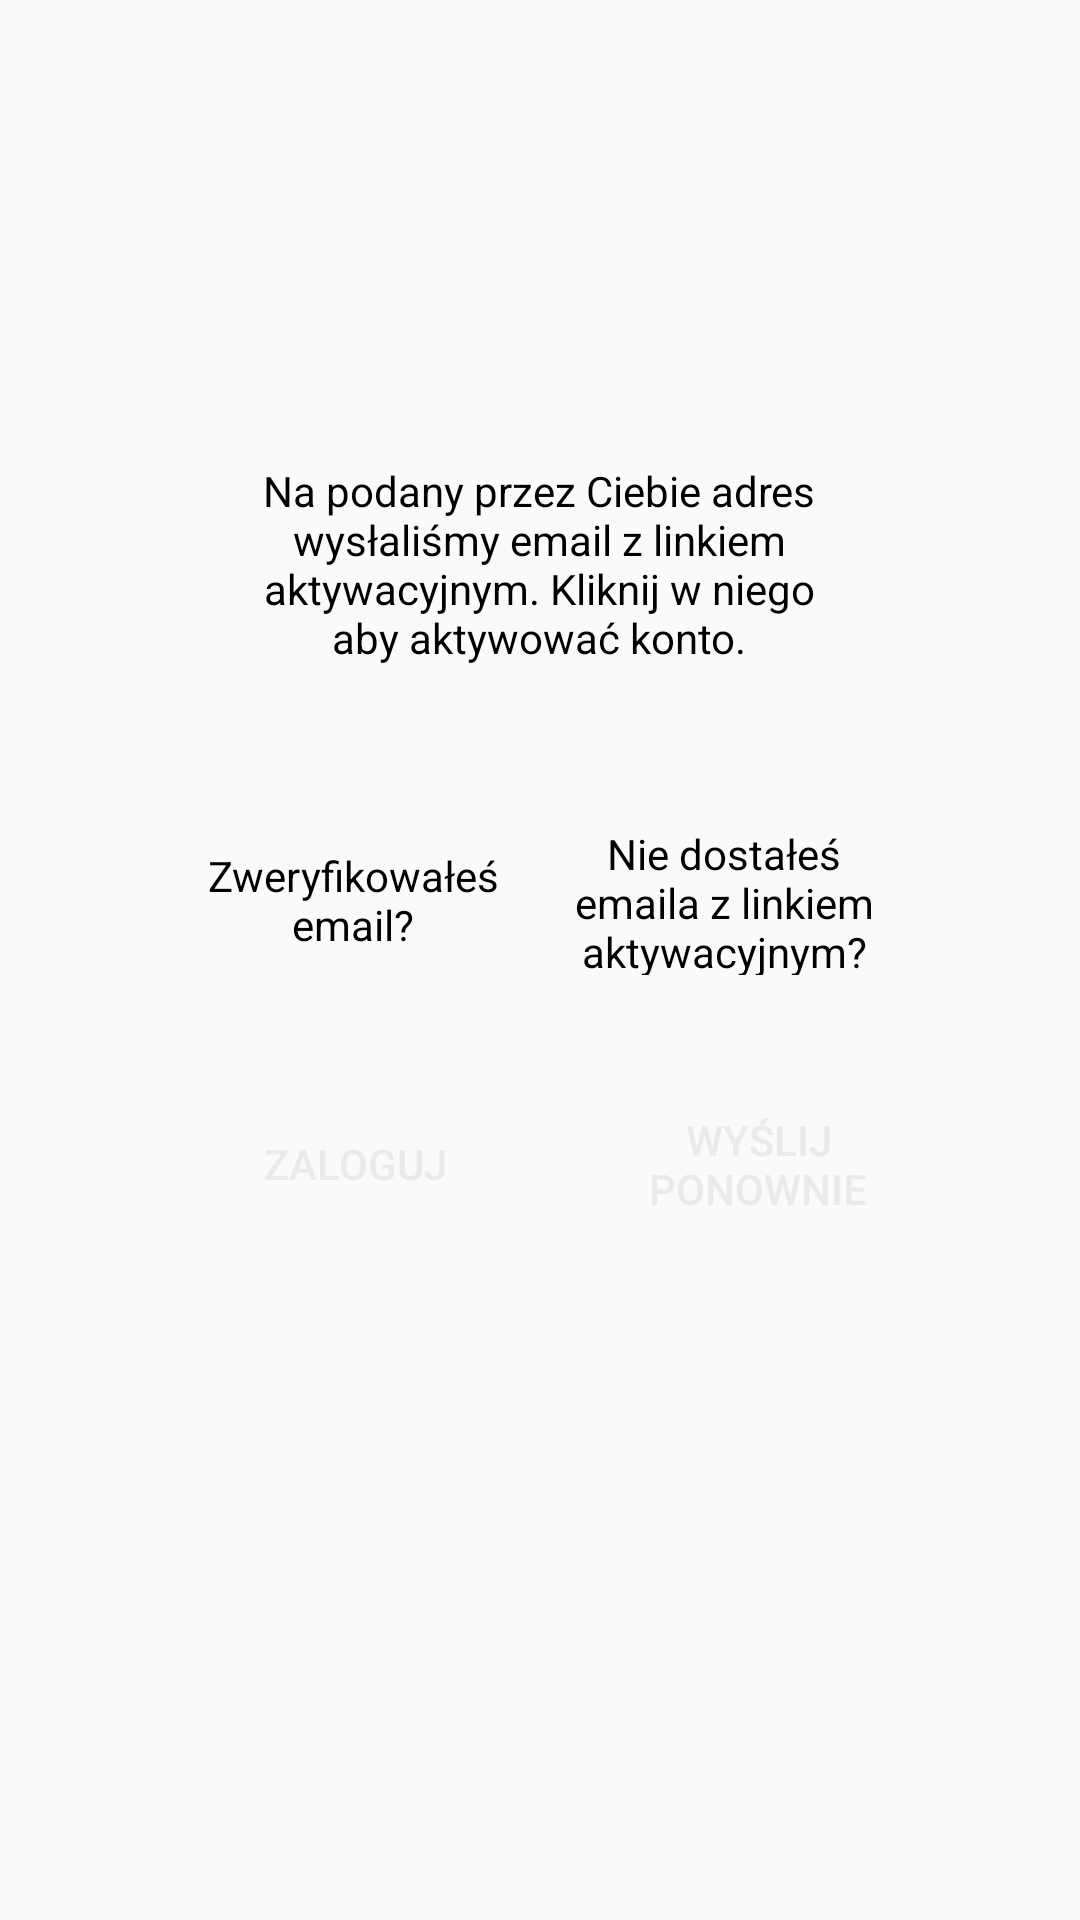

Android layout source for this screen:
<!-- AndroidManifest.xml: application theme AppTheme -->
<!-- res/layout/content_verify_account.xml -->
<?xml version="1.0" encoding="utf-8"?>
<android.support.constraint.ConstraintLayout xmlns:android="http://schemas.android.com/apk/res/android"
    xmlns:app="http://schemas.android.com/apk/res-auto"
    xmlns:tools="http://schemas.android.com/tools"
    android:layout_width="match_parent"
    android:layout_height="match_parent"
    app:layout_behavior="@string/appbar_scrolling_view_behavior"
    tools:context=".VerifyAccountActivity"
    tools:showIn="@layout/activity_verify_account">

    <Button
        android:id="@+id/verifyButton"
        android:layout_width="120dp"
        android:layout_height="60dp"
        android:layout_marginStart="8dp"
        android:layout_marginLeft="8dp"
        android:layout_marginTop="8dp"
        android:layout_marginEnd="8dp"
        android:layout_marginRight="8dp"
        android:layout_marginBottom="8dp"
        android:background="@drawable/rounded_button"
        android:text="@string/login"
        android:textColor="@color/colorInputBackground"
        app:layout_constraintBottom_toBottomOf="parent"
        app:layout_constraintEnd_toEndOf="parent"
        app:layout_constraintHorizontal_bias="0.225"
        app:layout_constraintStart_toStartOf="parent"
        app:layout_constraintTop_toBottomOf="@+id/askVerifyEmail"
        app:layout_constraintVertical_bias="0.105" />

    <Button
        android:id="@+id/sendEmailAgain"
        android:layout_width="120dp"
        android:layout_height="60dp"
        android:layout_marginStart="8dp"
        android:layout_marginLeft="8dp"
        android:layout_marginTop="8dp"
        android:layout_marginEnd="8dp"
        android:layout_marginRight="8dp"
        android:layout_marginBottom="8dp"
        android:background="@drawable/rounded_button"
        android:text="@string/send_again"
        android:textColor="@color/colorInputBackground"
        app:layout_constraintBottom_toBottomOf="parent"
        app:layout_constraintEnd_toEndOf="parent"
        app:layout_constraintHorizontal_bias="0.825"
        app:layout_constraintStart_toStartOf="parent"
        app:layout_constraintTop_toBottomOf="@+id/askSendEmailAgain"
        app:layout_constraintVertical_bias="0.105" />

    <TextView
        android:id="@+id/descriptionVerifyAccount"
        android:layout_width="200dp"
        android:layout_height="120dp"
        android:layout_marginStart="8dp"
        android:layout_marginLeft="8dp"
        android:layout_marginTop="8dp"
        android:layout_marginEnd="8dp"
        android:layout_marginRight="8dp"
        android:layout_marginBottom="8dp"
        android:gravity="center"
        android:text="@string/descrption_email_verificaiton"
        android:textAlignment="center"
        android:textColor="@color/colorBlack"

        android:textSize="14sp"
        app:layout_constraintBottom_toBottomOf="parent"
        app:layout_constraintEnd_toEndOf="parent"
        app:layout_constraintHorizontal_bias="0.497"
        app:layout_constraintStart_toStartOf="parent"
        app:layout_constraintTop_toTopOf="parent"
        app:layout_constraintVertical_bias="0.238" />

    <TextView
        android:id="@+id/askSendEmailAgain"
        android:layout_width="100dp"
        android:layout_height="50dp"
        android:layout_marginStart="8dp"
        android:layout_marginLeft="8dp"
        android:layout_marginTop="8dp"
        android:layout_marginEnd="8dp"
        android:layout_marginRight="8dp"
        android:layout_marginBottom="8dp"
        android:gravity="center"
        android:text="@string/ask_email_not_recived"
        android:textAlignment="center"
        android:textColor="@color/colorBlack"

        app:layout_constraintBottom_toBottomOf="parent"
        app:layout_constraintEnd_toEndOf="parent"
        app:layout_constraintHorizontal_bias="0.752"
        app:layout_constraintStart_toStartOf="parent"
        app:layout_constraintTop_toBottomOf="@+id/descriptionVerifyAccount"
        app:layout_constraintVertical_bias="0.058" />

    <TextView
        android:id="@+id/askVerifyEmail"
        android:layout_width="100dp"
        android:layout_height="50dp"
        android:layout_marginStart="8dp"
        android:layout_marginLeft="8dp"
        android:layout_marginTop="8dp"
        android:layout_marginEnd="8dp"
        android:layout_marginRight="8dp"
        android:layout_marginBottom="8dp"
        android:gravity="center"
        android:text="@string/email_already_verified"
        android:textAlignment="center"
        android:textColor="@color/colorBlack"


        app:layout_constraintBottom_toBottomOf="parent"
        app:layout_constraintEnd_toEndOf="parent"
        app:layout_constraintHorizontal_bias="0.244"
        app:layout_constraintStart_toStartOf="parent"
        app:layout_constraintTop_toBottomOf="@+id/descriptionVerifyAccount"
        app:layout_constraintVertical_bias="0.058" />

    <android.support.constraint.Guideline
        android:id="@+id/guideline10"
        android:layout_width="wrap_content"
        android:layout_height="wrap_content"
        android:orientation="horizontal"
        app:layout_constraintGuide_begin="51dp" />

    <android.support.constraint.Guideline
        android:id="@+id/guideline11"
        android:layout_width="wrap_content"
        android:layout_height="wrap_content"
        android:orientation="horizontal"
        app:layout_constraintGuide_begin="120dp" />

    <android.support.constraint.Guideline
        android:id="@+id/guideline12"
        android:layout_width="wrap_content"
        android:layout_height="wrap_content"
        android:orientation="horizontal"
        app:layout_constraintGuide_begin="300dp" />

    <android.support.constraint.Guideline
        android:id="@+id/guideline13"
        android:layout_width="wrap_content"
        android:layout_height="wrap_content"
        android:orientation="vertical"
        app:layout_constraintGuide_begin="80dp" />

    <android.support.constraint.Guideline
        android:id="@+id/guideline14"
        android:layout_width="wrap_content"
        android:layout_height="wrap_content"
        android:orientation="vertical"
        app:layout_constraintGuide_begin="330dp" />

    <android.support.constraint.Guideline
        android:id="@+id/guideline15"
        android:layout_width="wrap_content"
        android:layout_height="wrap_content"
        android:orientation="vertical"
        app:layout_constraintGuide_begin="70dp" />

    <android.support.constraint.Guideline
        android:id="@+id/guideline16"
        android:layout_width="wrap_content"
        android:layout_height="wrap_content"
        android:orientation="vertical"
        app:layout_constraintGuide_begin="340dp" />

    <android.support.constraint.Guideline
        android:id="@+id/guideline17"
        android:layout_width="wrap_content"
        android:layout_height="wrap_content"
        android:orientation="horizontal"
        app:layout_constraintGuide_begin="150dp" />

    <android.support.constraint.Guideline
        android:id="@+id/guideline8"
        android:layout_width="wrap_content"
        android:layout_height="wrap_content"
        android:orientation="horizontal"
        app:layout_constraintGuide_begin="390dp" />

</android.support.constraint.ConstraintLayout>
<!-- res/layout/activity_verify_account.xml (included above) -->
<?xml version="1.0" encoding="utf-8"?>
<android.support.design.widget.CoordinatorLayout xmlns:android="http://schemas.android.com/apk/res/android"
    xmlns:app="http://schemas.android.com/apk/res-auto"
    xmlns:tools="http://schemas.android.com/tools"
    android:layout_width="match_parent"
    android:layout_height="match_parent"
    tools:context=".VerifyAccountActivity">

    <View
        android:id="@+id/background3"
        android:layout_width="wrap_content"
        android:layout_height="wrap_content"
        android:background="@color/colorWhite" />

    <include layout="@layout/content_verify_account" />

</android.support.design.widget.CoordinatorLayout>
<!-- resources referenced by this layout -->
<resources>
  <color name="colorBlack">#000000</color>
  <color name="colorInputBackground">#EBEAEA</color>
  <color name="colorWhite">#FFF</color>
  <string name="ask_email_not_recived">Nie dostałeś emaila z linkiem aktywacyjnym?</string>
  <string name="descrption_email_verificaiton">Na podany przez Ciebie adres wysłaliśmy email z linkiem aktywacyjnym. Kliknij w niego aby aktywować konto.</string>
  <string name="email_already_verified">Zweryfikowałeś email?</string>
  <string name="login">Zaloguj</string>
  <string name="send_again">Wyślij ponownie</string>
  <style name="AppTheme" parent="Theme.AppCompat.Light.DarkActionBar">
          
          <item name="colorPrimary">@color/colorPrimary</item>
          <item name="colorPrimaryDark">@color/colorPrimaryDark</item>
          <item name="colorAccent">@color/colorAccent</item>
      </style>
  <color name="colorPrimary">#4377C5</color>
  <color name="colorPrimaryDark">#234D91</color>
  <color name="colorAccent">#4D94FF</color>
</resources>
